pico-8 play session: mixed d-pad (fixed 12-tick cycle)

[t = 1 s] mixed d-pad (1.2s cycle ×~1): → ← ↑ ↓ + 🅾/❎ taps, ~1s
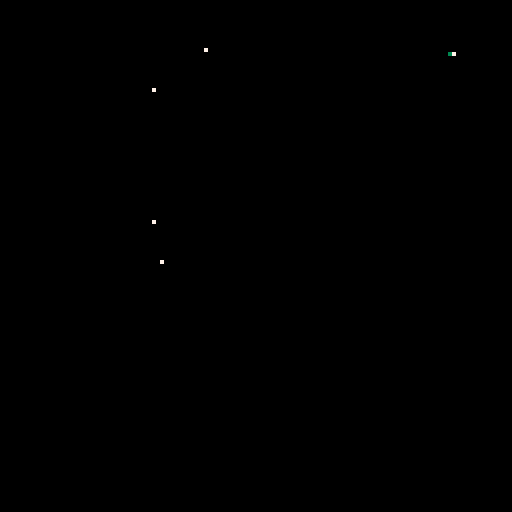
[t = 6 s] mixed d-pad (1.2s cycle ×~5): → ← ↑ ↓ + 🅾/❎ taps, ~6s
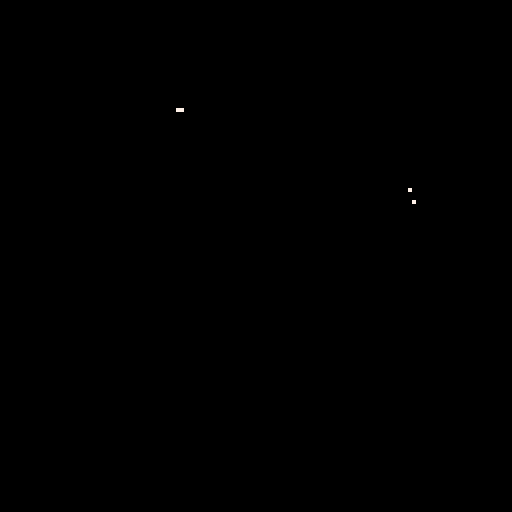
[t = 8 s] mixed d-pad (1.2s cycle ×~6): → ← ↑ ↓ + 🅾/❎ taps, ~8s
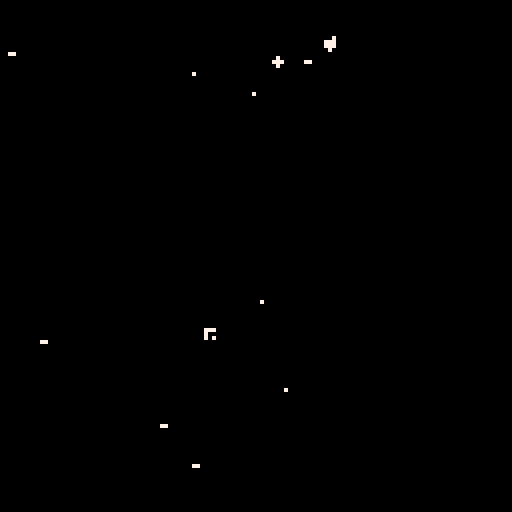

pico-8 cartridge
version 32
__lua__
-- pico-8 word processor v1.0
-- by mkol103

-- credit to daniel linssen for the font and merwok for converting it to pico-8. https://itch.io/post/2610777
-- all songs by @robbyduguay. names truncated to fit pause menu. https://www.lexaloffle.com/bbs/?tid=2619 
-- key click sound by gruber. https://www.lexaloffle.com/bbs/?tid=34367
function _init()
	 cartdata("mkol103p8wpv1")
	index=1 -- inits line number
	strs={[1]=""} -- inits line container
	if dget(0)!=1 then -- if program's never been run before:
		strs={[1]="welcome to the pico-8", [2]="word processor.", [3]="press the \"tab\" key",[4]="to access the menu.",[5]="remember to export your",[6]="work once you've finished.",[7]="",[8]="all bgm by: @robbyduguay",[9]=""} --establishes that each line will be a string in a table
		index=9
		dset(0,1)
	end
	cindex=1 -- inits cursor location
	poke(0x5f2d, 1) --allows keyboard access
	cursoranim=0.0 -- inits the timer on the cursor animation
	extcmd("set_title","pico-8 word processor") -- 
	
	poke(0x5600,4,4,7) --inits new font
	poke4(0x5700,unpack(split"0x0000.0000,0x0000.0000,0x0202.0202,0x0000.0200,0x0000.0505,0x0000.0000,0x0505.0705,0x0000.0507,0x0407.0106,0x0000.0203,0x0204.0100,0x0000.0401,0x0102.0502,0x0000.0305,0x0000.0102,0x0000.0000,0x0101.0102,0x0000.0201,0x0202.0201,0x0000.0102,0x0205.0000,0x0000.0005,0x0702.0000,0x0000.0002,0x0000.0000,0x0000.0102,0x0700.0000,0x0000.0000,0x0000.0000,0x0000.0200,0x0202.0404,0x0000.0101,0x0505.0506,0x0000.0305,0x0202.0302,0x0000.0702,0x0204.0403,0x0000.0701,0x0403.0403,0x0000.0304,0x0406.0505,0x0000.0404,0x0403.0107,0x0000.0304,0x0503.0106,0x0000.0605,0x0204.0407,0x0000.0202,0x0502.0506,0x0000.0305,0x0605.0503,0x0000.0304,0x0002.0000,0x0000.0002,0x0002.0000,0x0000.0102,0x0102.0400,0x0000.0402,0x0007.0000,0x0000.0007,0x0402.0100,0x0000.0102,0x0204.0403,0x0000.0200,0x0505.0506,0x0000.0601,0x0604.0300,0x0000.0705,0x0505.0301,0x0000.0705,0x0101.0600,0x0000.0701,0x0505.0604,0x0000.0705,0x0705.0600,0x0000.0601,0x0702.0204,0x0000.0202,0x0705.0600,0x0000.0304,0x0505.0301,0x0000.0505,0x0202.0002,0x0000.0202,0x0202.0002,0x0000.0102,0x0305.0101,0x0000.0505,0x0202.0202,0x0000.0402,0x0707.0300,0x0000.0507,0x0505.0300,0x0000.0505,0x0505.0600,0x0000.0305,0x0305.0700,0x0000.0101,0x0705.0600,0x0000.0404,0x0101.0600,0x0000.0101,0x0701.0600,0x0000.0304,0x0207.0202,0x0000.0202,0x0505.0500,0x0000.0705,0x0505.0500,0x0000.0205,0x0705.0500,0x0000.0507,0x0205.0500,0x0000.0505,0x0605.0500,0x0000.0304,0x0204.0700,0x0000.0701,0x0101.0103,0x0000.0301,0x0202.0101,0x0000.0404,0x0202.0203,0x0000.0302,0x0000.0502,0x0000.0000,0x0000.0000,0x0000.0403,0x0000.0201,0x0000.0000,0x0507.0506,0x0000.0505,0x0507.0503,0x0000.0705,0x0101.0106,0x0000.0701,0x0505.0503,0x0000.0305,0x0103.0107,0x0000.0701,0x0301.0106,0x0000.0101,0x0501.0106,0x0000.0705,0x0507.0505,0x0000.0505,0x0202.0207,0x0000.0702,0x0404.0407,0x0000.0304,0x0503.0505,0x0000.0505,0x0101.0101,0x0000.0701,0x0507.0705,0x0000.0505,0x0505.0503,0x0000.0505,0x0505.0506,0x0000.0305,0x0103.0507,0x0000.0101,0x0505.0506,0x0000.0403,0x0503.0507,0x0000.0505,0x0407.0106,0x0000.0304,0x0202.0207,0x0000.0202,0x0505.0505,0x0000.0705,0x0505.0505,0x0000.0205,0x0705.0505,0x0000.0507,0x0202.0505,0x0000.0505,0x0205.0505,0x0000.0202,0x0202.0407,0x0000.0701,0x0302.0204,0x0000.0402,0x0202.0202,0x0000.0202,0x0602.0201,0x0000.0102,0x0704.0000,0x0000.0001,0x0205.0200,0x0000.0000"))

	cmode=true -- controls day/night mode. false is off. false is true.
	menuitem(1,"night mode: off",cmodefunc)
	cls()


	mmode=0-- 1-9 for songs. 0 for off.

	sfxmode=true -- determines whether there is a keytyping sound. false for no; true for yes.
	menuitem(3,"key clicks: on",sfxmodefunc)
	
	menuitem(4, "export text", printtext) --function for exporting the text


 dither_mode = "mixed"
 dither_modes = {
  "mixed",
  -- "burn_spiral",
  "burn_rect",
  "burn",
  "circles", 
  "circfill", 
  "rect"
 } 
 dither_prob = 0.35
 dither_mode="mixed"
 n_dither_modes = #dither_modes

 --colors 
 cols = {}

 burn_pal = {
  "0", "3", "7", 
  --"3", "-5", "-5", 
  "7", "7"
 }

 local c_background = tonum(burn_pal[1])
 local c_vein = tonum(burn_pal[2])
 local c_accent = tonum(burn_pal[2])
 local c_unused = tonum(burn_pal[2])
 local c_trail = tonum(burn_pal[3])
 local c_core = tonum(burn_pal[3])
 local c_outer = tonum(burn_pal[4])
 local c_text = tonum(burn_pal[5])

 burn_pal_key = {}
 for i=1,#burn_pal do
  burn_pal_key[burn_pal[i]] = i
 end

 cols["c_background"]   = c_background
 cols["c_luna_trail"]   = c_trail
 cols["c_deimos_vein"]   = c_core
 cols["c_deimos_outer"]  = c_outer
 cols["c_phobos_trail"] = c_trail
 cols["c_luna_core_1"]  = c_core
 cols["c_luna_outer"]   = c_outer
 cols["c_stars"]        = c_text
 cols["c_explosion_1"]  = c_text
 cols["c_phobos_vein"]  = c_core
 cols["c_phobos_core"]  = c_core
 cols["c_deimos_trail"]  = c_trail
 cols["c_unused"]       = c_unused
 cols["c_luna_accent"]  = c_core
 cols["c_text"]         = c_text
 cols["c_phobos_outer"] = c_outer

 og_cols = {}
 og_cols["c_background"]   = 0
 og_cols["c_luna_trail"]   = 1
 og_cols["c_deimos_vein"]   = 2
 og_cols["c_deimos_outer"]  = 3
 og_cols["c_phobos_trail"] = 4
 og_cols["c_luna_core_1"]  = 5
 og_cols["c_luna_outer"]   = 6
 og_cols["c_stars"]        = 7
 og_cols["c_explosion_1"]  = 8
 og_cols["c_phobos_vein"]  = 9
 og_cols["c_phobos_core"]  = 10
 og_cols["c_deimos_trail"]  = 11
 og_cols["c_unused"]       = 12
 og_cols["c_luna_accent"]  = 13
 og_cols["c_text"]         = 14
 og_cols["c_phobos_outer"] = 15

 cmap_new_old = {}
 cmap_old_new = {}
 local counter = 0
 for name, col in pairs(og_cols) do
  cmap_new_old[tostring(cols[name])] = tostring(og_cols[name])
  cmap_old_new[tostring(og_cols[name])] = tostring(cols[name])
  counter+=1
 end

alter_colors()

end

function _update()

 flkr1=flr(t()*1200)%2==0
 flkr2=flr(t()*1200)%3==0
 flkr3=flr(t()*1200)%3==0
 flkr4=flr(t()*1200)%5==0
 flkr5=flr(t()*1200)%7==0
 flkr6=flr(t()*1200)%11==0
 lpflkr = flkr1 or flkr2 or flkr3
 hpflkr = flkr1 or flkr2 or flkr3 or flkr4 or flkr5 or flkr6
 cls_flkr=flr(t()*200)%2==0

	-- controls button presses
	if not (btn(6)) then
		if (btnp(1) and cindex<=26) then
			cindex+=1
		elseif (btnp(0) and cindex>1) then
			cindex-=1
		elseif (btnp(2) and index!=1) then
			index-=1
			if (strs[index]==nil) strs[index]=""
			if (sub(strs[index],cindex,cindex)=="") then
				cindex=#strs[index]+1
			end
		elseif (btnp(3)) then
			index+=1
			if (strs[index]==nil) strs[index]=""
			if (sub(strs[index],cindex,cindex)=="") then
				cindex=#strs[index]+1
			end
		end
	end
	if (sub(strs[index],cindex,cindex)==nil) strs[index]=strs[index].." "
	
	while stat(30) do -- if there is a key pressed:
		local rword -- rword is remaining word. used when part of a line is moved
		local pkey=stat(31)
		--cursoranim=0 -- animation reset to 0 when key is pressed
		local oldstring=strs[index] --stores the pre-edited string for later.
		strs[index]=sub(strs[index],1,cindex-1)..symboltoupper(pkey)..sub(strs[index],cindex,-1) -- adds the pressed key to the current line.
		cindex+=1
		if (sfxmode==true) sfx(8) -- plays a typing sound if the sound is on.
		
		if pkey=="\r" then --if the key is enter:
			strs[index]=oldstring
			rword=sub(strs[index],cindex-1,#strs[index])
			
			for i=#strs,index,-1 do
				strs[i+1]=strs[i]
			end
			strs[index]=sub(strs[index],1,cindex-2)
			index+=1 --advance the line
			if strs[index]==nil then
				add(strs,index)
				strs[index]=""
			end
			strs[index]=rword
			if (sub(strs[index],1,1)=="\r") strs[index]=sub(strs[index],2,-1)
			cindex=1
		elseif (pkey)=="\b" then -- if the key is backspace:
			if ((cindex-3)==-1) then
				strs[index]=sub(strs[index],2,-1)
				cindex=0
			else
				strs[index]=sub(strs[index],1,cindex-3)..sub(strs[index],cindex,-1)
				cindex-=2
			end
			if cindex==0 and index!=1 then
				if strs[index]=="" then -- nulls empty lines
					for i=index,#strs,1 do
						strs[i]=strs[i+1]
					end
				end
				index=index-1
				cindex=#strs[index]+1
				if (sub(strs[index],-1,-1)==" ") then
					strs[index]=sub(strs[index],1,-2)
					cindex-=1
				end
			end
			if cindex==0 and index==1 then
				index=1
				cindex=1
			end
		elseif pkey=="\t" then -- if the key is tab:
			strs[index]=oldstring-- delete the tab key and call the pause menu.
			cindex-=1
			extcmd("pause")
		end
		
		if #strs[index]>26 then -- if the user hits the margin of the page:
			if cindex!=28 then
				strs[index]=sub(strs[index],1,cindex-2)..sub(strs[index],cindex,-1)
				cindex-=1
			else
				local i
				for i=#strs[index],1,-1 do -- saves and deletes the final word.
					if (sub(strs[index],i,i)==" ") then 	
						rword=sub(strs[index],i+1,-1)
						strs[index]=sub(strs[index],1,i)
						break
					end
				end
				if (#split(strs[index]," ")==1) strs[index]=sub(strs[index],1,-2)
				for i=#strs,index,-1 do
					strs[i+1]=strs[i]
				end
				index+=1 -- advances the line (creating one if it doesn't exist)
				if strs[index]==nil then
					strs[index]=""
				end
				if (rword!=nil) strs[index]=rword
				strs[index]=(strs[index]..pkey)	
				strs[index]=sub(strs[index],1,-2)
				cindex=#strs[index]+1
			end
		end
	end
	cursoranim+=.2
end
function _draw()
 dither(dither_mode)
 draw_noise(1.0)
end
function ttime() -- calculates the time to display.
	local ampm="am"
	local hours=stat(93)
	local minutes=stat(94)
	if (flr(hours/12)==1) ampm="pm"
	if (hours>12) hours-=12
	if (hours<10) hours="0"..tostr(hours)
	if (minutes<10) minutes="0"..tostr(minutes)
	return (hours..":"..minutes.." "..ampm)
end
function wc()
	local k, v, i -- calculates num of words
	local wc=0
	for k, v in ipairs(strs) do
		local sword=false
		for i=1,#v do
			if sword==false then
				if ((ord(sub(v,i,i))>=65 and ord(sub(v,i,i))<=90) or (ord(sub(v,i,i))>=97 and ord(sub(v,i,i))<=122)) then
				sword=true
				wc+=1
				end
			else
				if (sub(v,i,i)==" ") sword=false
			end
		end
	end
	return wc
end
function cmodefunc(b) --controls day/night mode.
	if(b&32 > 0) then
		if cmode then
			cmode=false
			menuitem(1,"night mode: off",cmodefunc)
		else 
			cmode=true
			menuitem(1,"night mode: on",cmodefunc)
		end
	end
	return true
end

function mmodefunc(b) -- controls the music
	if(b&32 > 0) return true
	if (b&1 > 0) mmode-=1
	if (b&2 > 0) mmode+=1
	if (mmode<0) mmode=9
	if (mmode>9) mmode=0
	 
	music(-1, 300)
	menuitem(2,"bgm:⬅️off➡️",mmodefunc)
end

function mmodeinit()
	if (mmode==1) music(0, 0,11)
	if (mmode==2) music(11, 0,7)
	if (mmode==3) music(22, 0, 11)
	if (mmode==4) music(16, 0, 11)
	if (mmode==5) music(27, 0, 7)
	if (mmode==6) music(33, 0, 14)
	if (mmode==7) music(37, 0, 14)
	if (mmode==8) music(43, 0, 7)
	if (mmode==9) music(53, 0, 7)
end

function sfxmodefunc(b) -- controls the key sound mode.
	if(b&32 > 0) then
		if sfxmode then
			sfxmode=false
			menuitem(3,"key clicks: off",sfxmodefunc)
		else 
			sfxmode=true
			menuitem(3,"key clicks: on",sfxmodefunc)
		end
	end
	return true
end

function printtext(b)
	if(b&32 > 0) then
		local i
		printh("--created with the pico-8 word processor by mkol103--","p8wp.txt",true)
		printh("(word count: "..wc()..". time exported: "..ttime()..")","p8wp.txt")
		printh("","p8wp.txt")
		for i=1,#strs do
			local sentence=strs[i]
			if sub(sentence, -1,-1)=="\r" then --doesn't count newline characters. (legacy)
				sentence=sub(sentence,1,-2)
			end
			printh(sentence,"p8wp.txt")
		end
	end
end

function symboltoupper(letter)
	local lnum=ord(letter)
	local ctable={
	[144]="q",
	[150]="w",
	[132]="e",
	[145]="r",
	[147]="t",
	[152]="y",
	[148]="u",
	[136]="i",
	[142]="o",
	[143]="p",
	
	[128]="a",
	[146]="s",
	[131]="d",
	[133]="f",
	[134]="g",
	[135]="h",
	[137]="j",
	[138]="k",
	[139]="l",
	
	[153]="z",
	[151]="x",
	[130]="c",
	[149]="v",
	[129]="b",
	[141]="n",
	[140]="m",
	}
	if (lnum>=128 and lnum<=153) return ctable[lnum]
	return letter
end

function caseswitch(sentence)
	local result=""
	local switchtable={
	["a"]="a",
    ["b"]="b",
    ["c"]="c",
    ["d"]="d",
    ["e"]="e",
    ["f"]="f",
    ["g"]="g",
    ["h"]="h",
    ["i"]="i",
    ["j"]="j",
    ["k"]="k",
    ["l"]="l",
    ["m"]="m",
    ["n"]="n",
    ["o"]="o",
    ["p"]="p",
    ["q"]="q",
    ["r"]="r",
    ["s"]="s",
    ["t"]="t",
    ["u"]="u",
    ["v"]="v",
    ["w"]="w",
    ["x"]="x",
    ["y"]="y",
    ["z"]="z",
	["a"]="a",
    ["b"]="b",
    ["c"]="c",
    ["d"]="d",
    ["e"]="e",
    ["f"]="f",
    ["g"]="g",
    ["h"]="h",
    ["i"]="i",
    ["j"]="j",
    ["k"]="k",
    ["l"]="l",
    ["m"]="m",
    ["n"]="n",
    ["o"]="o",
    ["p"]="p",
    ["q"]="q",
    ["r"]="r",
    ["s"]="s",
    ["t"]="t",
    ["u"]="u",
    ["v"]="v",
    ["w"]="w",
    ["x"]="x",
    ["y"]="y",
    ["z"]="z"
	}
	for i=1, #sentence do
		local letter=sub(sentence,i,i)
		local lnum=ord(letter)
		if ((lnum>=65 and lnum<=90) or (lnum>=97 and lnum<=122)) then
			letter=switchtable[letter]
		end
		result=result..letter
	end
	return result
end

function draw_noise(amt)
    for i=0,amt*amt*amt do
        poke(
            0x6000+rnd(0x2000),
            peek(rnd(0x7fff)))
        poke(
            0x6000+rnd(0x2000),
            rnd(0xff))
    end
end

function draw_glitch(gr)
    local on=(t()*4.0)%gr<0.1
    gso=on and 0 or rnd(0x1fff)\1
    gln=on and 0x1ffe or rnd(0x1fff-gso)\16
    for a=0x6000+gso,0x6000+gso+gln,rnd(16)\1 do
        poke(a,peek(a+2),peek(a-1)+(rnd(3)))
    end
end


function rnd_choice(itr)
 local i = flr(rnd(#itr)) + 1
 return(itr[i])
end

function vfx_smoothing()
 local pixel = rnd_pixel()
 c=abs(pget(pixel.x,pixel.y)-1) 
end

function rnd_pixel()
 local px_x = flr(rnd(128)) + 1
 local px_y = flr(rnd(128)) + 1
 local pixel = {
  x=px_x,
  y=px_y
 }
 return(pixel)
end

function dither(dm)
 if dm == "mixed" then
  while dm == "mixed" do
   dm = rnd_choice(dither_modes)
  end
  dither(dm)
 elseif dm == "cls" then
  cls()
 elseif dm == "circles" then
  for i=1,6 do 
   local fudge_x = (flr(rnd(4)) + 1) * rand_sign()
   local fudge_y = (flr(rnd(4)) + 1) * rand_sign()
   --skip some nunber (12) pixels
   for x=128+fudge_x,0,-12 do
    for y=128+fudge_y,0,-12 do
     local pxl = rnd_pixel()
     if rnd(1) > dither_prob then
      circ(pxl.x,pxl.y,16,cols["c_background"])
     end
    end
   end
  end
 elseif dm == "circfill" then
  for i=1,6 do 
   local fudge_x = (flr(rnd(4)) + 1) * rand_sign()
   local fudge_y = (flr(rnd(4)) + 1) * rand_sign()
   --skip some nunber (12) pixels
   for x=128+fudge_x,0,-12 do
    for y=128+fudge_y,0,-12 do
     local pxl = rnd_pixel()
     if rnd(1) > dither_prob then
      circfill(pxl.x,pxl.y,4,cols["c_background"])
     end
    end
   end
  end
 elseif dm == "rect" then
  for i=1,6 do 
   local fudge_x = (flr(rnd(4)) + 1) * rand_sign()
   local fudge_y = (flr(rnd(4)) + 1) * rand_sign()
   --skip some nunber (12) pixels
   for x=128+fudge_x,0,-12 do
    for y=128+fudge_y,0,-12 do
     local pxl = rnd_pixel()
     if rnd(1) > dither_prob then
      rect(pxl.x-1,pxl.y-1,pxl.x+1,pxl.y+1,cols["c_background"])
     end
    end
   end
  end
 elseif dm == "burn_spiral" then
  for i=500,1,-1 do
   local pxl = rnd_pixel()
   c=pget(pxl.x,pxl.y)
   circ(pxl.x,pxl.y,2,burn(c))
  end
 elseif dm == "burn" then
  for i=1,4 do 
   local fudge_x = (flr(rnd(4)) + 1) * rand_sign()
   local fudge_y = (flr(rnd(4)) + 1) * rand_sign()
   --skip some nunber (12) pixels
   for x=128+fudge_x,0,-12 do
    for y=128+fudge_y,0,-12 do
     local pxl = rnd_pixel()
      c=pget(pxl.x,pxl.y)
      circ(pxl.x,pxl.y,1,burn(c))
    end
   end
  end
 elseif dm == "burn_rect" then
  for i=1,4 do 
   local fudge_x = (flr(rnd(4)) + 1) * rand_sign()
   local fudge_y = (flr(rnd(4)) + 1) * rand_sign()
   --skip some nunber (12) pixels
   for x=128+fudge_x,0,-12 do
    for y=128+fudge_y,0,-12 do
     local pxl = rnd_pixel()
      c=pget(pxl.x,pxl.y)
      rect(pxl.x-1,pxl.y-1,pxl.x+1,pxl.y+1,burn(c))
    end
   end
  end
 end
end

function burn(c)
 --given og color
 --get new color
 --printh(c)
 local real_c = cmap_old_new[tostring(c)]
 --given new color
 --get gradient pos
 --printh(real_c)
 --printh(burn_pal_key[real_c])
 local grad_i = burn_pal_key[real_c]
 --printh(grad_i)
 --given gradient, get new color to use
 local new_real_c = burn_pal[max(grad_i-1, 1)] 
 --now convert back to
 --color needed for pset
 local new_c = tonum(cmap_new_old[new_real_c])
 return(new_c)
end

function burn_loop(c)
 --given og color
 --get new color
 --printh(c)
 local real_c = cmap_old_new[tostring(c)]
 --given new color
 --get gradient pos
 --printh(real_c)
 --printh(burn_pal_key[real_c])
 local grad_i = burn_pal_key[real_c]
 --printh(grad_i)
 --given gradient, get new color to use
 if grad_i == 1 then
  grad_i = #burn_pal_key
  local new_real_c = burn_pal[grad_i]
  local new_c = tonum(cmap_new_old[new_real_c])
  return(new_c)
 end
 local new_real_c = burn_pal[grad_i-1] 
 --now convert back to
 --color needed for pset
 local new_c = tonum(cmap_new_old[new_real_c])
 return(new_c)
end

--022
function alter_colors()
 --define custom palette
 for name, col in pairs(cols) do
  pal(og_cols[name], cols[name], 1)
 end
end


function rand_sign()
 local coin_toss = rnd(1)
 local factor = 0.0
 if coin_toss >= 0.5 then
  factor = -1
 else
  factor = 1
 end
 return(factor)
end
__gfx__
bbbbb000000000000000000000000000000000000000000000000000000000000000000000000000000000000000000000000000000000000000000000000000
bbbbb000000000000000000000000000000000000000000000000000000000000000000000000000000000000000000000000000000000000000000000000000
bbbbb000000000000000000000000000000000000000000000000000000000000000000000000000000000000000000000000000000000000000000000000000
bbbbb000000000000000000000000000000000000000000000000000000000000000000000000000000000000000000000000000000000000000000000000000
bbbbb000000000000000000000000000000000000000000000000000000000000000000000000000000000000000000000000000000000000000000000000000
bbbbb000000000000000000000000000000000000000000000000000000000000000000000000000000000000000000000000000000000000000000000000000
bbbbb000000000000000000000000000000000000000000000000000000000000000000000000000000000000000000000000000000000000000000000000000
bbbbb000000000000000000000000000000000000000000000000000000000000000000000000000000000000000000000000000000000000000000000000000
